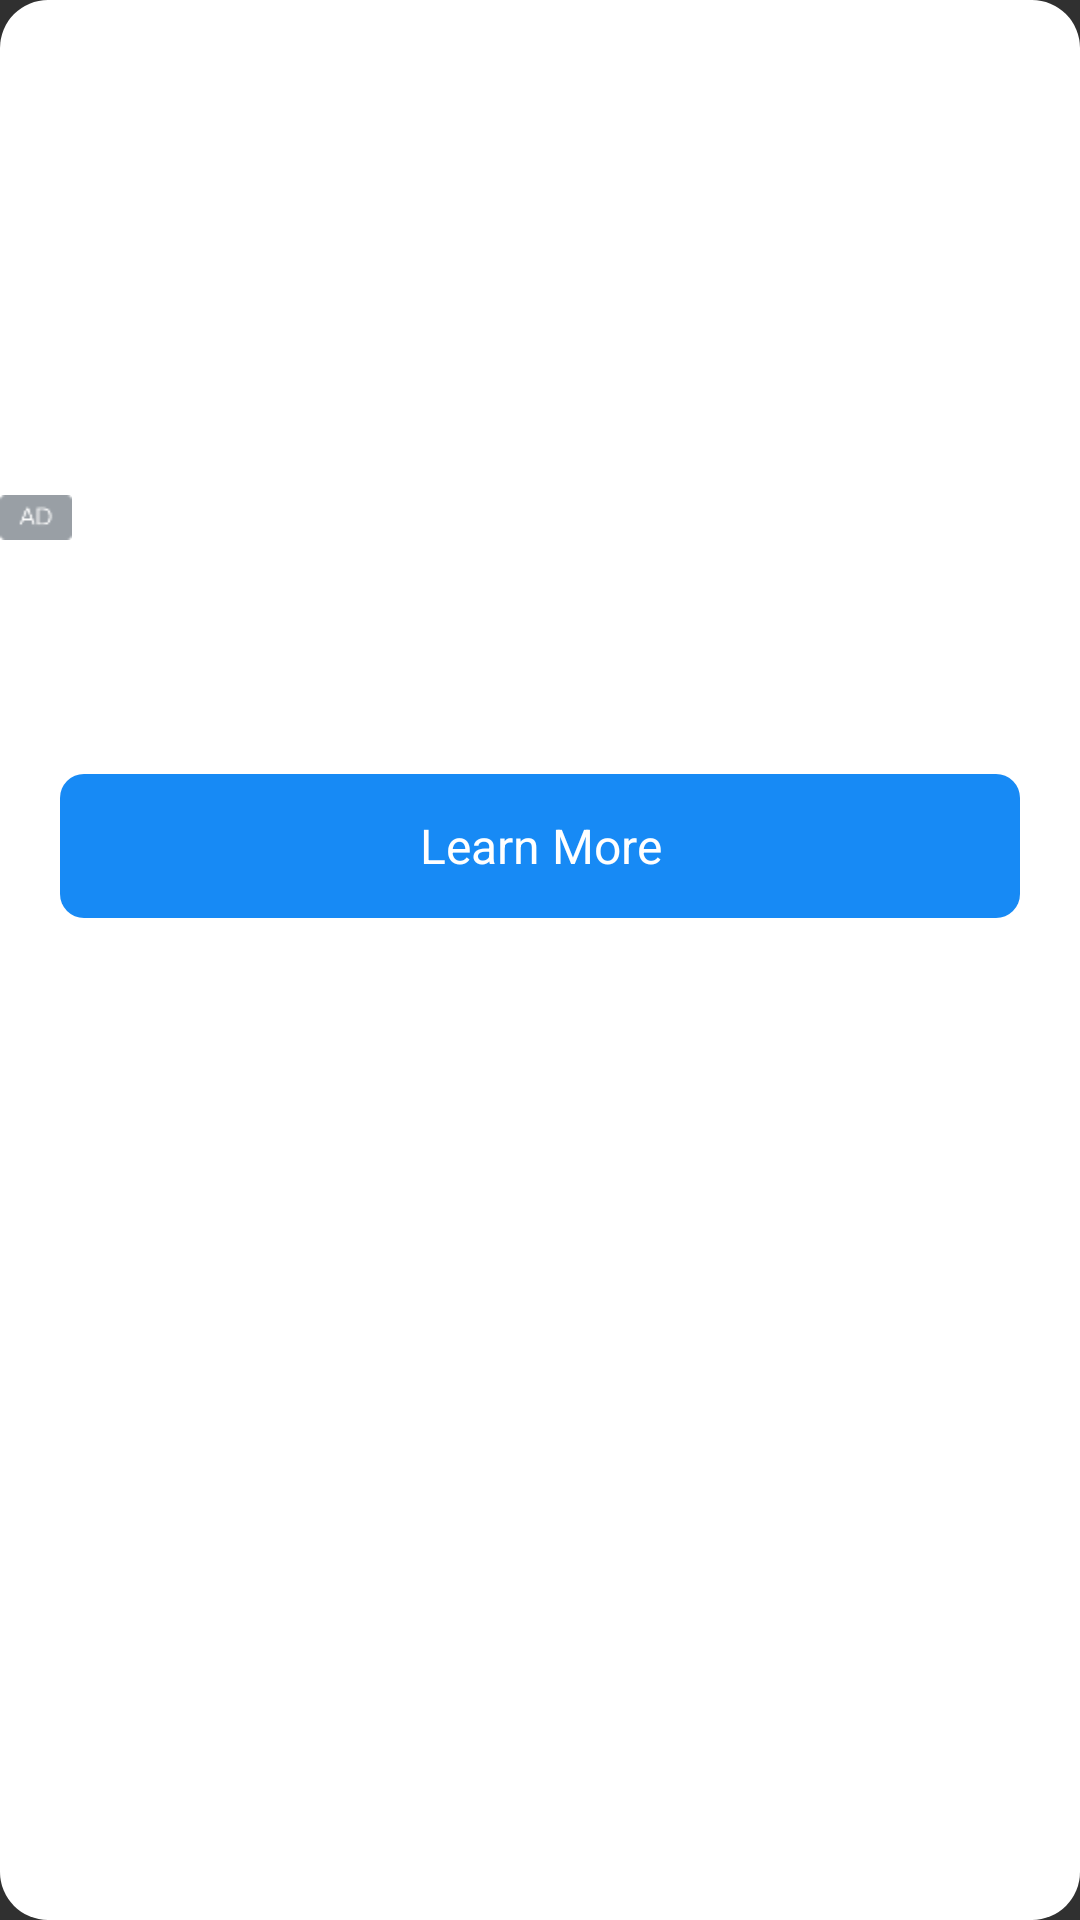

Android layout source for this screen:
<!-- AndroidManifest.xml: application theme AppTheme -->
<!-- res/layout/tp_internative_landscape_half_ad.xml -->
<?xml version="1.0" encoding="utf-8"?>
<LinearLayout android:gravity="center" android:orientation="vertical" android:layout_width="fill_parent" android:layout_height="fill_parent" android:layout_centerHorizontal="true" android:layout_centerVertical="true"
  xmlns:android="http://schemas.android.com/apk/res/android">
    <LinearLayout android:orientation="vertical" android:id="@id/tp_ad_layout_ly" android:background="@drawable/tp_bg_internative_layout" android:layout_width="fill_parent" android:layout_height="fill_parent">
        <RelativeLayout android:orientation="vertical" android:layout_width="fill_parent" android:layout_height="wrap_content">
            <LinearLayout android:gravity="center" android:layout_gravity="center_vertical" android:orientation="vertical" android:id="@id/tp_ad_customimage" android:layout_width="320.0dip" android:layout_height="180.0dip">
                <ImageView android:id="@id/tp_mopub_native_main_image" android:layout_width="fill_parent" android:layout_height="wrap_content" />
            </LinearLayout>
            <ImageView android:id="@id/tp_icon_close" android:background="@drawable/tp_internative_icon_close" android:visibility="invisible" android:layout_width="30.0dip" android:layout_height="30.0dip" android:layout_margin="16.0dip" android:layout_alignTop="@id/tp_ad_customimage" android:layout_alignRight="@id/tp_ad_customimage" />
            <ImageView android:id="@id/tp_ad" android:background="@drawable/tp_internative_adchoice_ad" android:layout_width="24.0dip" android:layout_height="15.0dip" android:layout_alignBottom="@id/tp_ad_customimage" />
        </RelativeLayout>
        <LinearLayout android:orientation="vertical" android:layout_width="fill_parent" android:layout_height="wrap_content">
            <LinearLayout android:orientation="vertical" android:layout_width="fill_parent" android:layout_height="fill_parent" android:layout_centerInParent="true">
                <LinearLayout android:gravity="center|left" android:orientation="horizontal" android:paddingLeft="8.0dip" android:layout_width="fill_parent" android:layout_height="wrap_content" android:layout_marginLeft="5.0dip" android:layout_marginTop="10.0dip" android:layout_marginRight="5.0dip">
                    <ImageView android:id="@id/tp_native_icon_image" android:background="@drawable/tp_bg_internative_icon" android:layout_width="48.0dip" android:layout_height="48.0dip" android:layout_alignParentLeft="true" />
                    <LinearLayout android:orientation="vertical" android:layout_width="fill_parent" android:layout_height="wrap_content" android:layout_marginLeft="8.0dip">
                        <TextView android:textSize="16.0sp" android:textColor="#ff333333" android:id="@id/tp_native_title" android:layout_width="wrap_content" android:layout_height="wrap_content" android:text="" android:singleLine="true" android:layout_toRightOf="@id/tp_native_icon_image" />
                        <TextView android:textSize="12.0sp" android:textColor="#ff565656" android:id="@id/tp_native_text" android:layout_width="wrap_content" android:layout_height="wrap_content" android:layout_marginTop="5.0dip" android:text="" android:maxLines="2" android:singleLine="false" android:layout_toRightOf="@id/tp_native_icon_image" android:layout_below="@id/tp_native_title" android:layout_alignLeft="@id/tp_native_title" />
                    </LinearLayout>
                </LinearLayout>
                <LinearLayout android:gravity="center" android:orientation="vertical" android:layout_width="fill_parent" android:layout_height="wrap_content" android:layout_marginLeft="20.0dip" android:layout_marginTop="20.0dip" android:layout_marginRight="20.0dip" android:layout_marginBottom="5.0dip">
                    <TextView android:textSize="16.0sp" android:textColor="@android:color/white" android:gravity="center" android:layout_gravity="center" android:id="@id/tp_native_cta_btn" android:background="@drawable/tp_bg_internative_clickbtn" android:layout_width="fill_parent" android:layout_height="48.0dip" android:text="Learn More" />
                </LinearLayout>
            </LinearLayout>
            <LinearLayout android:gravity="right" android:orientation="vertical" android:paddingRight="2.0dip" android:layout_width="fill_parent" android:layout_height="wrap_content">
                <FrameLayout android:id="@id/tp_ad_choices_container" android:layout_width="wrap_content" android:layout_height="wrap_content" android:layout_alignParentRight="true" android:layout_alignParentBottom="true" />
                <ImageView android:gravity="right" android:id="@id/tp_native_ad_choice" android:layout_width="wrap_content" android:layout_height="wrap_content" android:layout_alignParentRight="true" android:layout_alignParentBottom="true" />
            </LinearLayout>
        </LinearLayout>
    </LinearLayout>
</LinearLayout>
<!-- resources referenced by this layout -->
<resources>
  <!-- drawable tp_bg_internative_clickbtn (drawable) -->
  <?xml version="1.0" encoding="utf-8"?>
  <shape android:shape="rectangle"
    xmlns:android="http://schemas.android.com/apk/res/android">
      <corners android:radius="8.0dip" />
      <solid android:color="#ff178af5" />
  </shape>
  <!-- drawable tp_bg_internative_layout (drawable) -->
  <?xml version="1.0" encoding="utf-8"?>
  <shape android:shape="rectangle"
    xmlns:android="http://schemas.android.com/apk/res/android">
      <corners android:radius="16.0dip" />
      <solid android:color="#ffffffff" />
  </shape>
  <!-- drawable tp_internative_adchoice_ad: png bitmap (drawable, 634 bytes) -->
  <!-- drawable tp_internative_icon_close: png bitmap (drawable, 3773 bytes) -->
  <style name="AppTheme" parent="@android:style/Theme.Material.NoActionBar.Fullscreen">
          <item name="android:colorPrimary">@color/colorPrimary</item>
          <item name="android:colorPrimaryDark">@color/colorPrimaryDark</item>
          <item name="android:colorAccent">@color/accent</item>
      </style>
  <color name="colorPrimary">#ff135566</color>
  <color name="colorPrimaryDark">#ff0d3b47</color>
  <color name="accent">#ff009688</color>
</resources>
